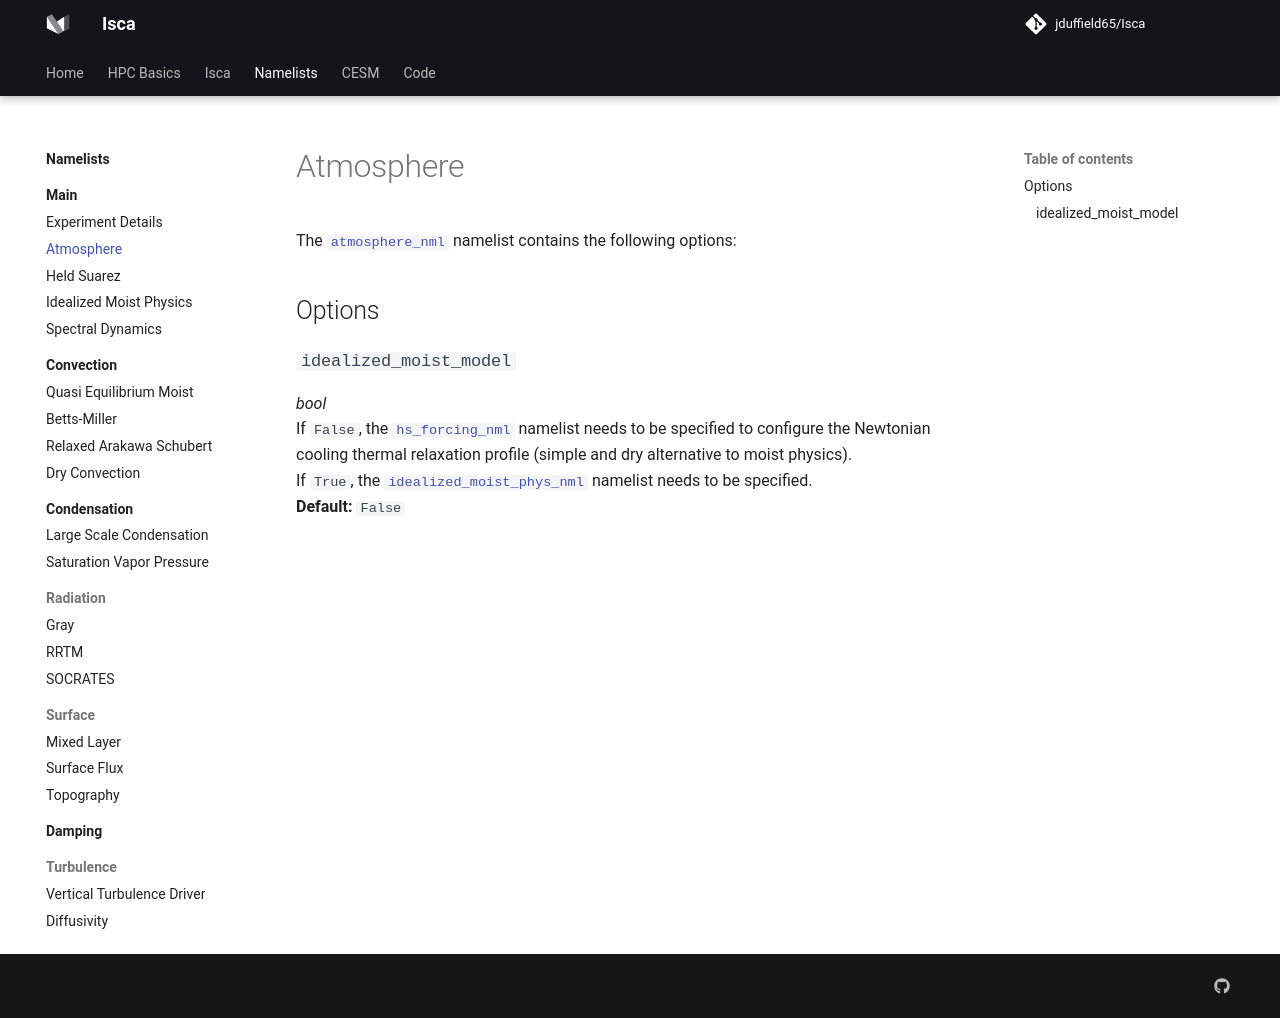

repository: jduffield65/Isca · page: namelists/main/atmosphere/index.html · generator: mkdocs

# Atmosphere

The [`atmosphere_nml`](https://github.com/ExeClim/Isca/blob/master/src/atmos_spectral/driver/solo/atmosphere.F90) 
namelist contains the following options:

## Options
### `idealized_moist_model`
*bool*</br> If `False`, the [`hs_forcing_nml`](held_suarez.md) namelist needs to be specified
to configure the Newtonian cooling thermal relaxation profile (simple and dry alternative to
moist physics).</br> If `True`, the [`idealized_moist_phys_nml`](idealized_moist_physics.md) namelist needs to 
be specified.</br>
**Default:** `False`
